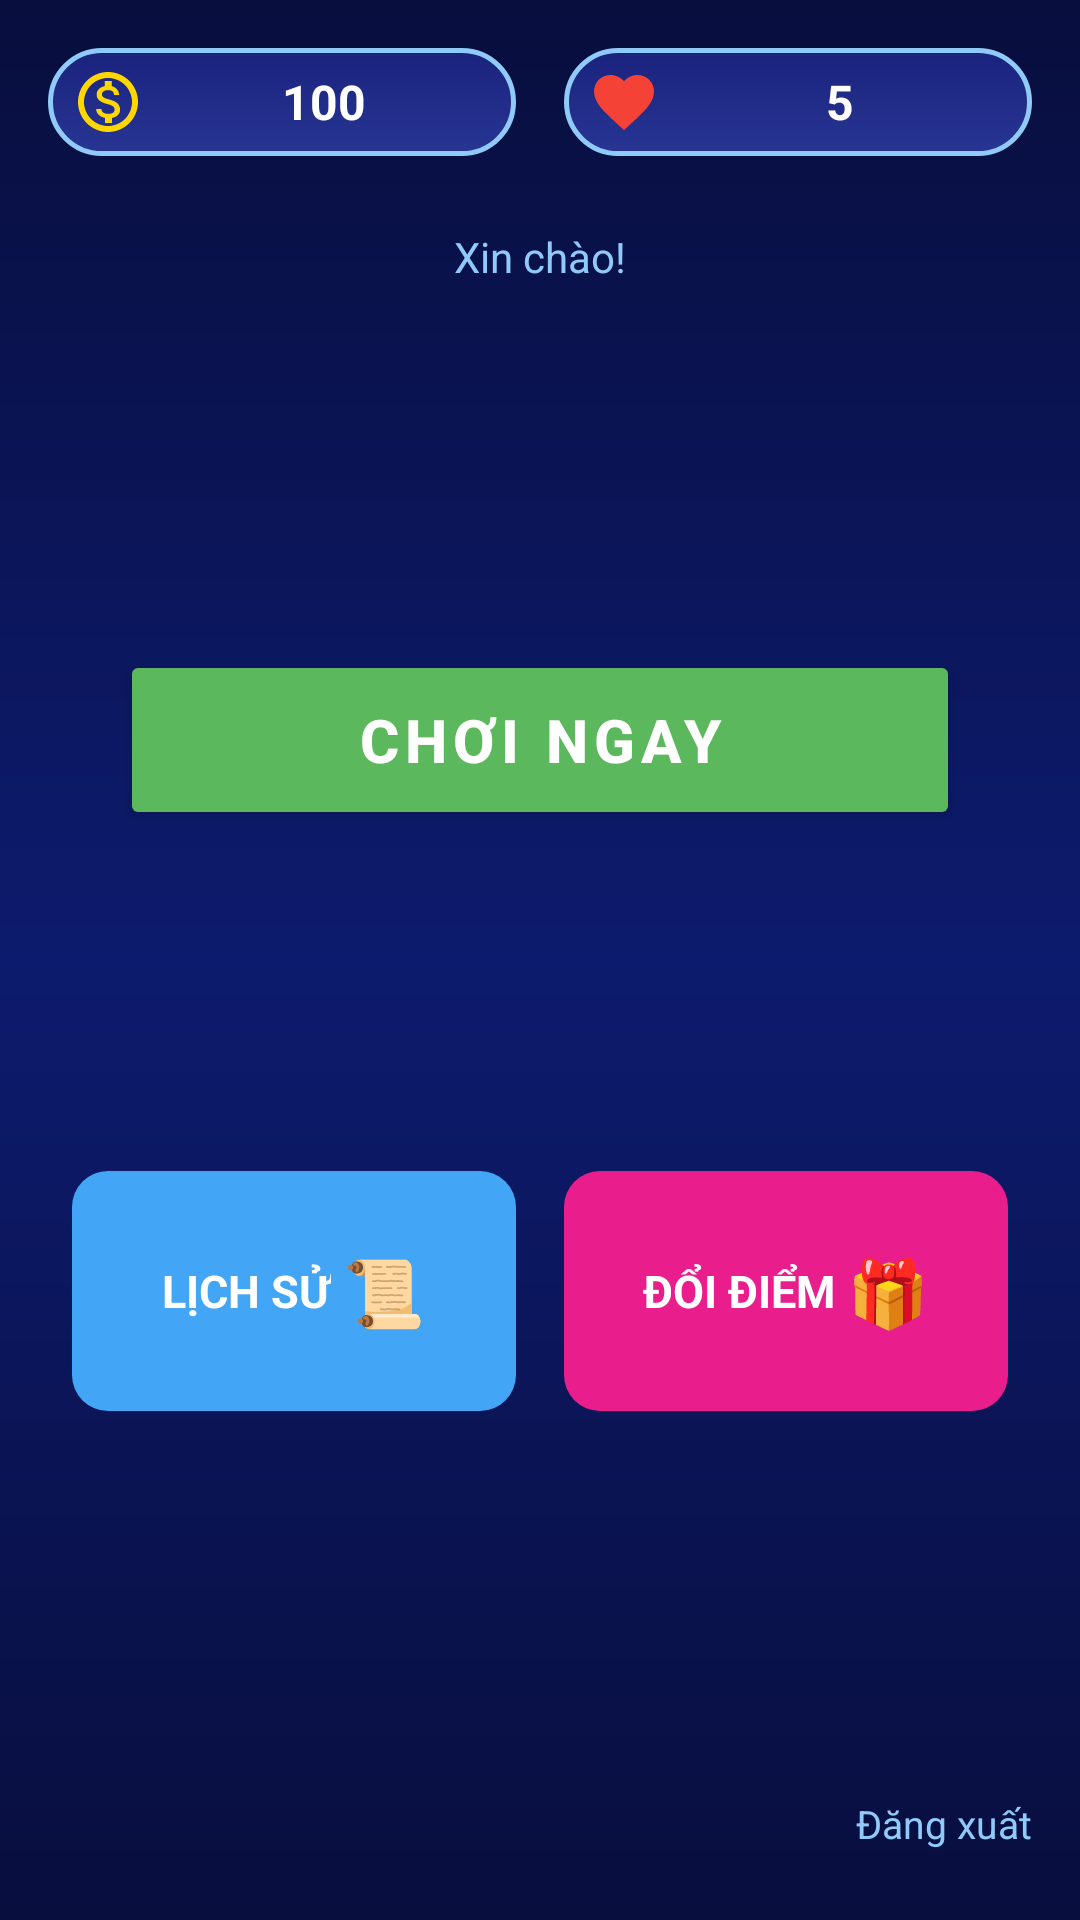

This screen was rendered from an Android layout file. Write that file and the resources it references.
<!-- AndroidManifest.xml: application theme Theme.BTL -->
<!-- res/layout/activity_main.xml -->
<?xml version="1.0" encoding="utf-8"?>
<LinearLayout xmlns:android="http://schemas.android.com/apk/res/android"
    android:layout_width="match_parent"
    android:layout_height="match_parent"
    android:orientation="vertical"
    android:background="@drawable/bg_gradient_main">

    
    <LinearLayout
        android:id="@+id/topBar"
        android:layout_width="match_parent"
        android:layout_height="wrap_content"
        android:orientation="horizontal"
        android:padding="16dp"
        android:gravity="center_vertical">

        
        <LinearLayout
            android:layout_width="0dp"
            android:layout_height="36dp"
            android:layout_weight="1"
            android:orientation="horizontal"
            android:gravity="center_vertical"
            android:background="@drawable/bg_score_bar"
            android:paddingStart="8dp"
            android:paddingEnd="8dp">

            <ImageView
                android:layout_width="24dp"
                android:layout_height="24dp"
                android:src="@drawable/ic_coin"
                android:contentDescription="@string/cd_coin"/>

            <TextView
                android:id="@+id/tvCoins"
                android:layout_width="0dp"
                android:layout_height="wrap_content"
                android:layout_weight="1"
                android:text="@string/default_coins"
                android:textColor="@color/white"
                android:textStyle="bold"
                android:textSize="16sp"
                android:gravity="center"
                android:layout_marginStart="4dp"/>
        </LinearLayout>

        <View android:layout_width="16dp" android:layout_height="1dp"/>

        
        <LinearLayout
            android:layout_width="0dp"
            android:layout_height="36dp"
            android:layout_weight="1"
            android:orientation="horizontal"
            android:gravity="center_vertical"
            android:background="@drawable/bg_score_bar"
            android:paddingStart="8dp"
            android:paddingEnd="8dp">

            <ImageView
                android:layout_width="24dp"
                android:layout_height="24dp"
                android:src="@drawable/ic_heart"
                android:contentDescription="@string/cd_heart"/>

            <TextView
                android:id="@+id/tvHearts"
                android:layout_width="0dp"
                android:layout_height="wrap_content"
                android:layout_weight="1"
                android:text="@string/default_hearts"
                android:textColor="@color/white"
                android:textStyle="bold"
                android:textSize="16sp"
                android:gravity="center"
                android:layout_marginStart="4dp"/>
        </LinearLayout>
    </LinearLayout>

    
    <TextView
        android:id="@+id/tvWelcome"
        android:layout_width="wrap_content"
        android:layout_height="wrap_content"
        android:layout_gravity="center_horizontal"
        android:text="@string/welcome_default"
        android:textColor="#90CAF9"
        android:textSize="14sp"
        android:layout_marginTop="8dp"
        android:layout_marginBottom="8dp"/>

    
    <View
        android:layout_width="match_parent"
        android:layout_height="0dp"
        android:layout_weight="1"/>

    
    <Button
        android:id="@+id/btnPlayNow"
        android:layout_width="280dp"
        android:layout_height="60dp"
        android:layout_gravity="center_horizontal"
        android:text="@string/play_now"
        android:textColor="@color/white"
        android:textStyle="bold"
        android:textSize="20sp"
        android:letterSpacing="0.1"
        android:backgroundTint="@color/colorButtonGreen"/>

    
    <View
        android:layout_width="match_parent"
        android:layout_height="0dp"
        android:layout_weight="1"/>

    
    <LinearLayout
        android:id="@+id/bottomButtons"
        android:layout_width="match_parent"
        android:layout_height="wrap_content"
        android:orientation="horizontal"
        android:paddingStart="24dp"
        android:paddingEnd="24dp"
        android:gravity="center">

        
        <LinearLayout
            android:id="@+id/btnHistory"
            android:layout_width="0dp"
            android:layout_height="80dp"
            android:layout_weight="1"
            android:orientation="horizontal"
            android:gravity="center"
            android:background="@drawable/bg_history_button"
            android:clickable="true"
            android:focusable="true"
            android:layout_marginEnd="8dp">

            <TextView
                android:layout_width="wrap_content"
                android:layout_height="wrap_content"
                android:text="@string/history"
                android:textColor="@color/white"
                android:textStyle="bold"
                android:textSize="15sp"/>

            <TextView
                android:layout_width="wrap_content"
                android:layout_height="wrap_content"
                android:text="@string/emoji_history"
                android:textSize="22sp"
                android:layout_marginStart="4dp"/>
        </LinearLayout>

        
        <LinearLayout
            android:id="@+id/btnExchange"
            android:layout_width="0dp"
            android:layout_height="80dp"
            android:layout_weight="1"
            android:orientation="horizontal"
            android:gravity="center"
            android:background="@drawable/bg_exchange_button"
            android:clickable="true"
            android:focusable="true"
            android:layout_marginStart="8dp">

            <TextView
                android:layout_width="wrap_content"
                android:layout_height="wrap_content"
                android:text="@string/exchange_points"
                android:textColor="@color/white"
                android:textStyle="bold"
                android:textSize="15sp"/>

            <TextView
                android:layout_width="wrap_content"
                android:layout_height="wrap_content"
                android:text="@string/emoji_gift"
                android:textSize="22sp"
                android:layout_marginStart="4dp"/>
        </LinearLayout>
    </LinearLayout>

    
    <View
        android:layout_width="match_parent"
        android:layout_height="0dp"
        android:layout_weight="1"/>

    
    <TextView
        android:id="@+id/tvLogout"
        android:layout_width="match_parent"
        android:layout_height="48dp"
        android:text="@string/logout"
        android:textColor="#90CAF9"
        android:textSize="13sp"
        android:gravity="center|end"
        android:paddingEnd="16dp"
        android:clickable="true"
        android:focusable="true"
        android:layout_marginBottom="8dp"/>

</LinearLayout>
<!-- resources referenced by this layout -->
<resources>
  <color name="colorButtonGreen">#5CB85C</color>
  <color name="white">#FFFFFFFF</color>
  <!-- drawable bg_exchange_button (drawable) -->
  <?xml version="1.0" encoding="utf-8"?>
  <shape xmlns:android="http://schemas.android.com/apk/res/android"
      android:shape="rectangle">
      <solid android:color="#E91E8C"/>
      <corners android:radius="12dp"/>
  </shape>
  <!-- drawable bg_gradient_main (drawable) -->
  <?xml version="1.0" encoding="utf-8"?>
  <shape xmlns:android="http://schemas.android.com/apk/res/android">
      <gradient
          android:startColor="#080E3D"
          android:centerColor="#0D1B6E"
          android:endColor="#080E3D"
          android:angle="270"
          android:type="linear"/>
  </shape>
  <!-- drawable bg_history_button (drawable) -->
  <?xml version="1.0" encoding="utf-8"?>
  <shape xmlns:android="http://schemas.android.com/apk/res/android"
      android:shape="rectangle">
      <solid android:color="#42A5F5"/>
      <corners android:radius="12dp"/>
  </shape>
  <!-- drawable bg_score_bar (drawable) -->
  <?xml version="1.0" encoding="utf-8"?>
  <shape xmlns:android="http://schemas.android.com/apk/res/android"
      android:shape="rectangle">
      <gradient
          android:startColor="#1A237E"
          android:endColor="#283593"
          android:angle="270"/>
      <corners android:radius="30dp"/>
      <stroke
          android:width="1.5dp"
          android:color="#90CAF9"/>
  </shape>
  <!-- drawable ic_coin (drawable) -->
  <?xml version="1.0" encoding="utf-8"?>
  <vector xmlns:android="http://schemas.android.com/apk/res/android"
      android:width="24dp"
      android:height="24dp"
      android:viewportWidth="24"
      android:viewportHeight="24">
      <path
          android:fillColor="#FFD700"
          android:pathData="M12,2C6.48,2 2,6.48 2,12s4.48,10 10,10 10,-4.48 10,-10S17.52,2 12,2zM12,20c-4.41,0 -8,-3.59 -8,-8s3.59,-8 8,-8 8,3.59 8,8 -3.59,8 -8,8zM12.31,11.14c-1.77,-0.45 -2.34,-0.94 -2.34,-1.67 0,-0.84 0.79,-1.43 2.1,-1.43 1.38,0 1.9,0.66 1.94,1.64h1.71c-0.05,-1.34 -0.87,-2.57 -2.49,-2.97V5h-2.3v1.69c-1.51,0.32 -2.72,1.3 -2.72,2.81 0,1.79 1.49,2.69 3.66,3.21 1.95,0.46 2.34,1.15 2.34,1.86 0,0.53 -0.39,1.39 -2.1,1.39 -1.6,0 -2.23,-0.72 -2.32,-1.64H8.04c0.1,1.7 1.36,2.66 2.96,2.97V19h2.3v-1.67c1.52,-0.29 2.72,-1.16 2.73,-2.77 -0.01,-2.2 -1.9,-2.96 -3.72,-3.42z"/>
  </vector>
  <!-- drawable ic_heart (drawable) -->
  <?xml version="1.0" encoding="utf-8"?>
  <vector xmlns:android="http://schemas.android.com/apk/res/android"
      android:width="24dp"
      android:height="24dp"
      android:viewportWidth="24"
      android:viewportHeight="24">
      <path
          android:fillColor="#F44336"
          android:pathData="M12,21.35l-1.45,-1.32C5.4,15.36 2,12.27 2,8.5 2,5.41 4.42,3 7.5,3c1.74,0 3.41,0.81 4.5,2.08C13.09,3.81 14.76,3 16.5,3 19.58,3 22,5.41 22,8.5c0,3.77 -3.4,6.86 -8.55,11.53L12,21.35z"/>
  </vector>
  <string name="cd_coin">Điểm xu</string>
  <string name="cd_heart">Tim</string>
  <string name="default_coins">100</string>
  <string name="default_hearts">5</string>
  <string name="emoji_gift"> 🎁</string>
  <string name="emoji_history"> 📜</string>
  <string name="exchange_points">ĐỔI ĐIỂM</string>
  <string name="history">LỊCH SỬ</string>
  <string name="logout">Đăng xuất</string>
  <string name="play_now">CHƠI NGAY</string>
  <string name="welcome_default">Xin chào!</string>
  <style name="Theme.BTL" parent="Base.Theme.BTL" />
  <style name="Base.Theme.BTL" parent="Theme.Material3.DayNight.NoActionBar">
          <item name="colorPrimary">@color/colorPrimary</item>
          <item name="colorPrimaryDark">@color/colorPrimaryDark</item>
          <item name="colorAccent">@color/colorAccent</item>
          <item name="android:windowBackground">@color/bg_dark_blue</item>
      </style>
  <color name="colorPrimary">#0D1B6E</color>
  <color name="colorPrimaryDark">#060D3A</color>
  <color name="colorAccent">#00E5FF</color>
  <color name="bg_dark_blue">#080E3D</color>
</resources>
